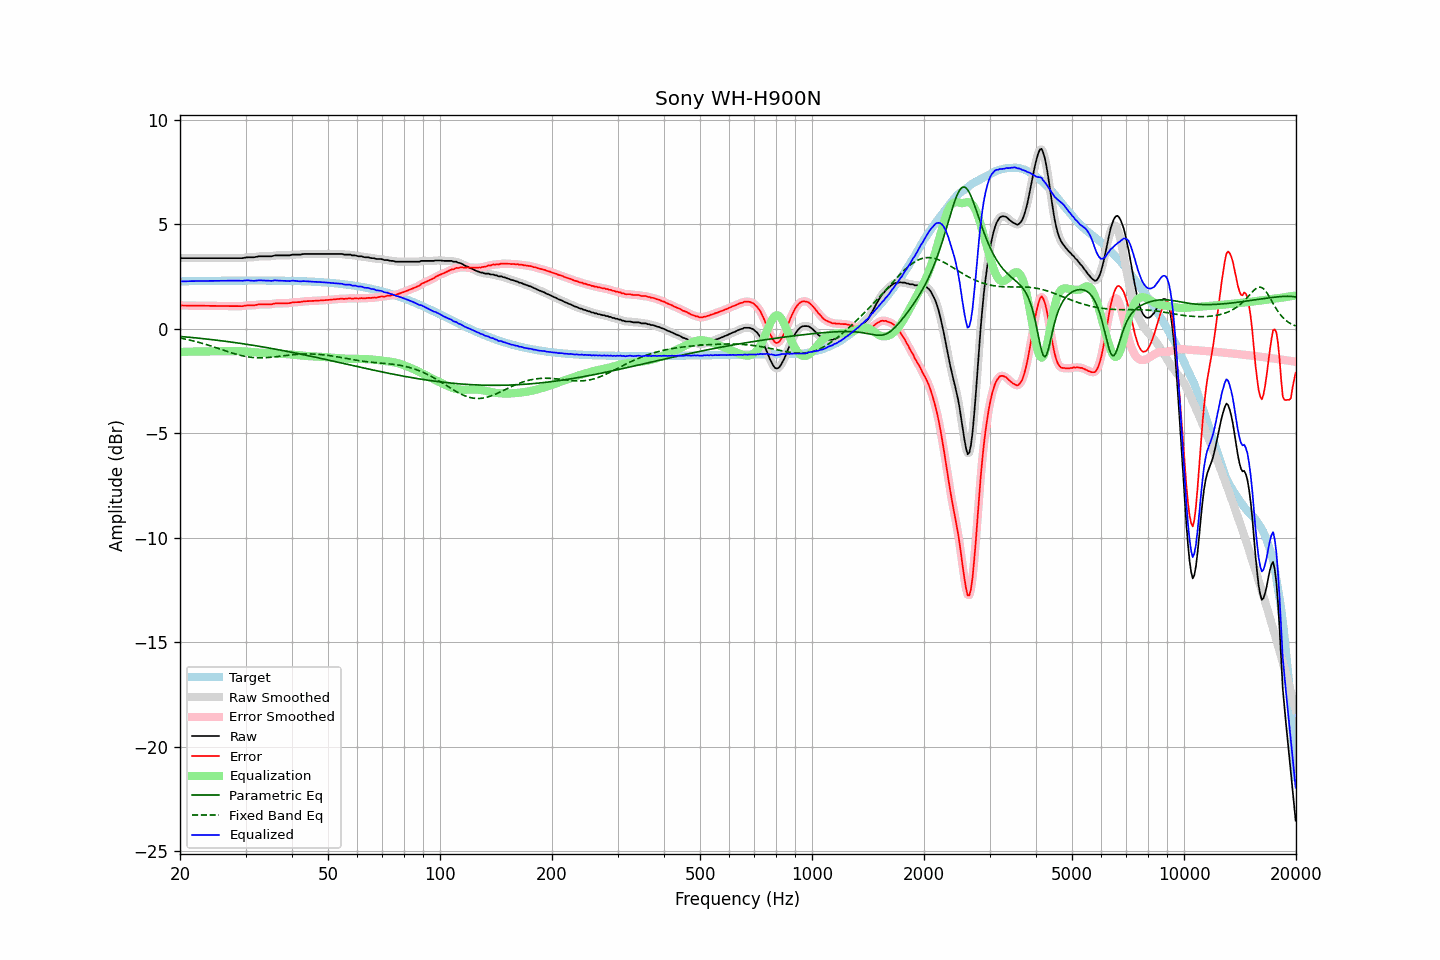

The file beside this chart, header and first rows:
frequency, raw, error, smoothed, error_smoothed, equalization, parametric_eq, fixed_band_eq, equalized_raw, equalized_smoothed, target
20.00, 3.39, 1.13, 3.39, 1.12, -1.12, -0.37, -0.45, 2.27, 2.27, 2.26
20.20, 3.37, 1.11, 3.38, 1.11, -1.11, -0.38, -0.46, 2.26, 2.26, 2.26
20.40, 3.37, 1.11, 3.37, 1.11, -1.11, -0.39, -0.48, 2.26, 2.26, 2.26
20.61, 3.37, 1.10, 3.37, 1.10, -1.11, -0.39, -0.50, 2.26, 2.26, 2.27
20.81, 3.37, 1.10, 3.37, 1.10, -1.11, -0.40, -0.51, 2.27, 2.27, 2.27
21.02, 3.37, 1.10, 3.37, 1.10, -1.10, -0.41, -0.53, 2.27, 2.27, 2.27
21.23, 3.37, 1.10, 3.37, 1.10, -1.10, -0.41, -0.55, 2.27, 2.27, 2.27
21.44, 3.37, 1.10, 3.37, 1.10, -1.10, -0.42, -0.57, 2.27, 2.27, 2.27
21.66, 3.37, 1.10, 3.37, 1.10, -1.10, -0.43, -0.58, 2.27, 2.27, 2.27
21.87, 3.37, 1.10, 3.37, 1.10, -1.10, -0.44, -0.60, 2.27, 2.27, 2.27
22.09, 3.37, 1.10, 3.37, 1.10, -1.10, -0.44, -0.62, 2.27, 2.27, 2.27
22.31, 3.37, 1.10, 3.37, 1.10, -1.10, -0.45, -0.64, 2.27, 2.27, 2.27
22.54, 3.37, 1.09, 3.37, 1.09, -1.09, -0.46, -0.66, 2.28, 2.28, 2.28
22.76, 3.37, 1.09, 3.37, 1.09, -1.09, -0.47, -0.69, 2.28, 2.28, 2.28
22.99, 3.37, 1.09, 3.37, 1.09, -1.09, -0.48, -0.71, 2.28, 2.28, 2.28
23.22, 3.37, 1.09, 3.37, 1.09, -1.09, -0.48, -0.73, 2.28, 2.28, 2.28
23.45, 3.37, 1.09, 3.37, 1.09, -1.09, -0.49, -0.75, 2.28, 2.28, 2.28
23.69, 3.37, 1.09, 3.37, 1.09, -1.09, -0.50, -0.78, 2.28, 2.28, 2.28
23.92, 3.37, 1.09, 3.37, 1.09, -1.09, -0.51, -0.80, 2.28, 2.28, 2.28
24.16, 3.37, 1.09, 3.37, 1.09, -1.09, -0.52, -0.82, 2.28, 2.28, 2.28
24.40, 3.37, 1.09, 3.37, 1.09, -1.09, -0.53, -0.85, 2.28, 2.28, 2.28
24.65, 3.37, 1.09, 3.37, 1.09, -1.09, -0.54, -0.87, 2.28, 2.28, 2.28
24.89, 3.37, 1.08, 3.37, 1.08, -1.08, -0.55, -0.90, 2.29, 2.29, 2.29
25.14, 3.37, 1.08, 3.37, 1.08, -1.08, -0.56, -0.92, 2.29, 2.29, 2.29
25.39, 3.37, 1.08, 3.37, 1.08, -1.08, -0.56, -0.95, 2.29, 2.29, 2.29
25.65, 3.37, 1.08, 3.37, 1.08, -1.08, -0.57, -0.98, 2.29, 2.29, 2.29
25.91, 3.37, 1.08, 3.37, 1.08, -1.08, -0.58, -1.00, 2.29, 2.29, 2.29
26.16, 3.37, 1.08, 3.37, 1.08, -1.08, -0.59, -1.03, 2.29, 2.29, 2.29
26.43, 3.37, 1.08, 3.37, 1.08, -1.08, -0.60, -1.05, 2.29, 2.29, 2.29
26.69, 3.37, 1.08, 3.37, 1.08, -1.08, -0.61, -1.08, 2.29, 2.29, 2.29
26.96, 3.37, 1.08, 3.37, 1.08, -1.08, -0.62, -1.11, 2.29, 2.29, 2.29
27.23, 3.37, 1.08, 3.37, 1.08, -1.08, -0.63, -1.13, 2.29, 2.29, 2.29
27.50, 3.37, 1.08, 3.37, 1.08, -1.08, -0.64, -1.16, 2.29, 2.29, 2.29
27.77, 3.37, 1.08, 3.37, 1.08, -1.08, -0.66, -1.18, 2.30, 2.30, 2.29
28.05, 3.37, 1.08, 3.37, 1.08, -1.07, -0.67, -1.20, 2.30, 2.30, 2.29
28.33, 3.37, 1.08, 3.37, 1.08, -1.07, -0.68, -1.23, 2.30, 2.30, 2.30
28.62, 3.37, 1.07, 3.37, 1.07, -1.07, -0.69, -1.25, 2.30, 2.30, 2.30
28.90, 3.37, 1.07, 3.37, 1.07, -1.08, -0.70, -1.27, 2.29, 2.29, 2.30
29.19, 3.37, 1.07, 3.37, 1.07, -1.08, -0.71, -1.29, 2.29, 2.29, 2.30
29.48, 3.37, 1.07, 3.38, 1.08, -1.09, -0.72, -1.30, 2.29, 2.29, 2.30
29.78, 3.39, 1.09, 3.39, 1.09, -1.09, -0.73, -1.32, 2.30, 2.30, 2.30
30.08, 3.40, 1.10, 3.40, 1.10, -1.09, -0.74, -1.33, 2.31, 2.31, 2.30
30.38, 3.41, 1.11, 3.41, 1.11, -1.10, -0.76, -1.35, 2.31, 2.31, 2.30
30.68, 3.41, 1.11, 3.41, 1.11, -1.11, -0.77, -1.36, 2.30, 2.31, 2.30
30.99, 3.41, 1.11, 3.41, 1.11, -1.11, -0.78, -1.37, 2.30, 2.30, 2.30
31.30, 3.41, 1.11, 3.41, 1.11, -1.12, -0.79, -1.38, 2.29, 2.29, 2.30
31.61, 3.41, 1.11, 3.42, 1.12, -1.13, -0.80, -1.39, 2.28, 2.29, 2.30
31.93, 3.43, 1.13, 3.43, 1.13, -1.13, -0.82, -1.39, 2.30, 2.29, 2.30
32.24, 3.44, 1.14, 3.44, 1.14, -1.14, -0.83, -1.39, 2.30, 2.30, 2.30
32.57, 3.46, 1.16, 3.46, 1.16, -1.15, -0.84, -1.40, 2.31, 2.31, 2.30
32.89, 3.46, 1.16, 3.46, 1.16, -1.15, -0.86, -1.40, 2.31, 2.31, 2.30
33.22, 3.46, 1.16, 3.46, 1.16, -1.16, -0.87, -1.40, 2.30, 2.31, 2.30
33.55, 3.46, 1.16, 3.46, 1.16, -1.16, -0.88, -1.39, 2.30, 2.30, 2.30
33.89, 3.46, 1.16, 3.46, 1.16, -1.16, -0.90, -1.39, 2.30, 2.30, 2.30
34.23, 3.46, 1.16, 3.46, 1.16, -1.16, -0.91, -1.39, 2.30, 2.30, 2.30
34.57, 3.46, 1.16, 3.46, 1.16, -1.17, -0.92, -1.38, 2.29, 2.29, 2.30
34.92, 3.46, 1.16, 3.46, 1.16, -1.17, -0.94, -1.37, 2.29, 2.29, 2.30
35.27, 3.46, 1.16, 3.47, 1.17, -1.18, -0.95, -1.37, 2.28, 2.29, 2.30
35.62, 3.48, 1.18, 3.48, 1.18, -1.18, -0.96, -1.36, 2.30, 2.30, 2.30
35.97, 3.50, 1.21, 3.49, 1.20, -1.19, -0.98, -1.35, 2.31, 2.30, 2.30
... 635 more rows
